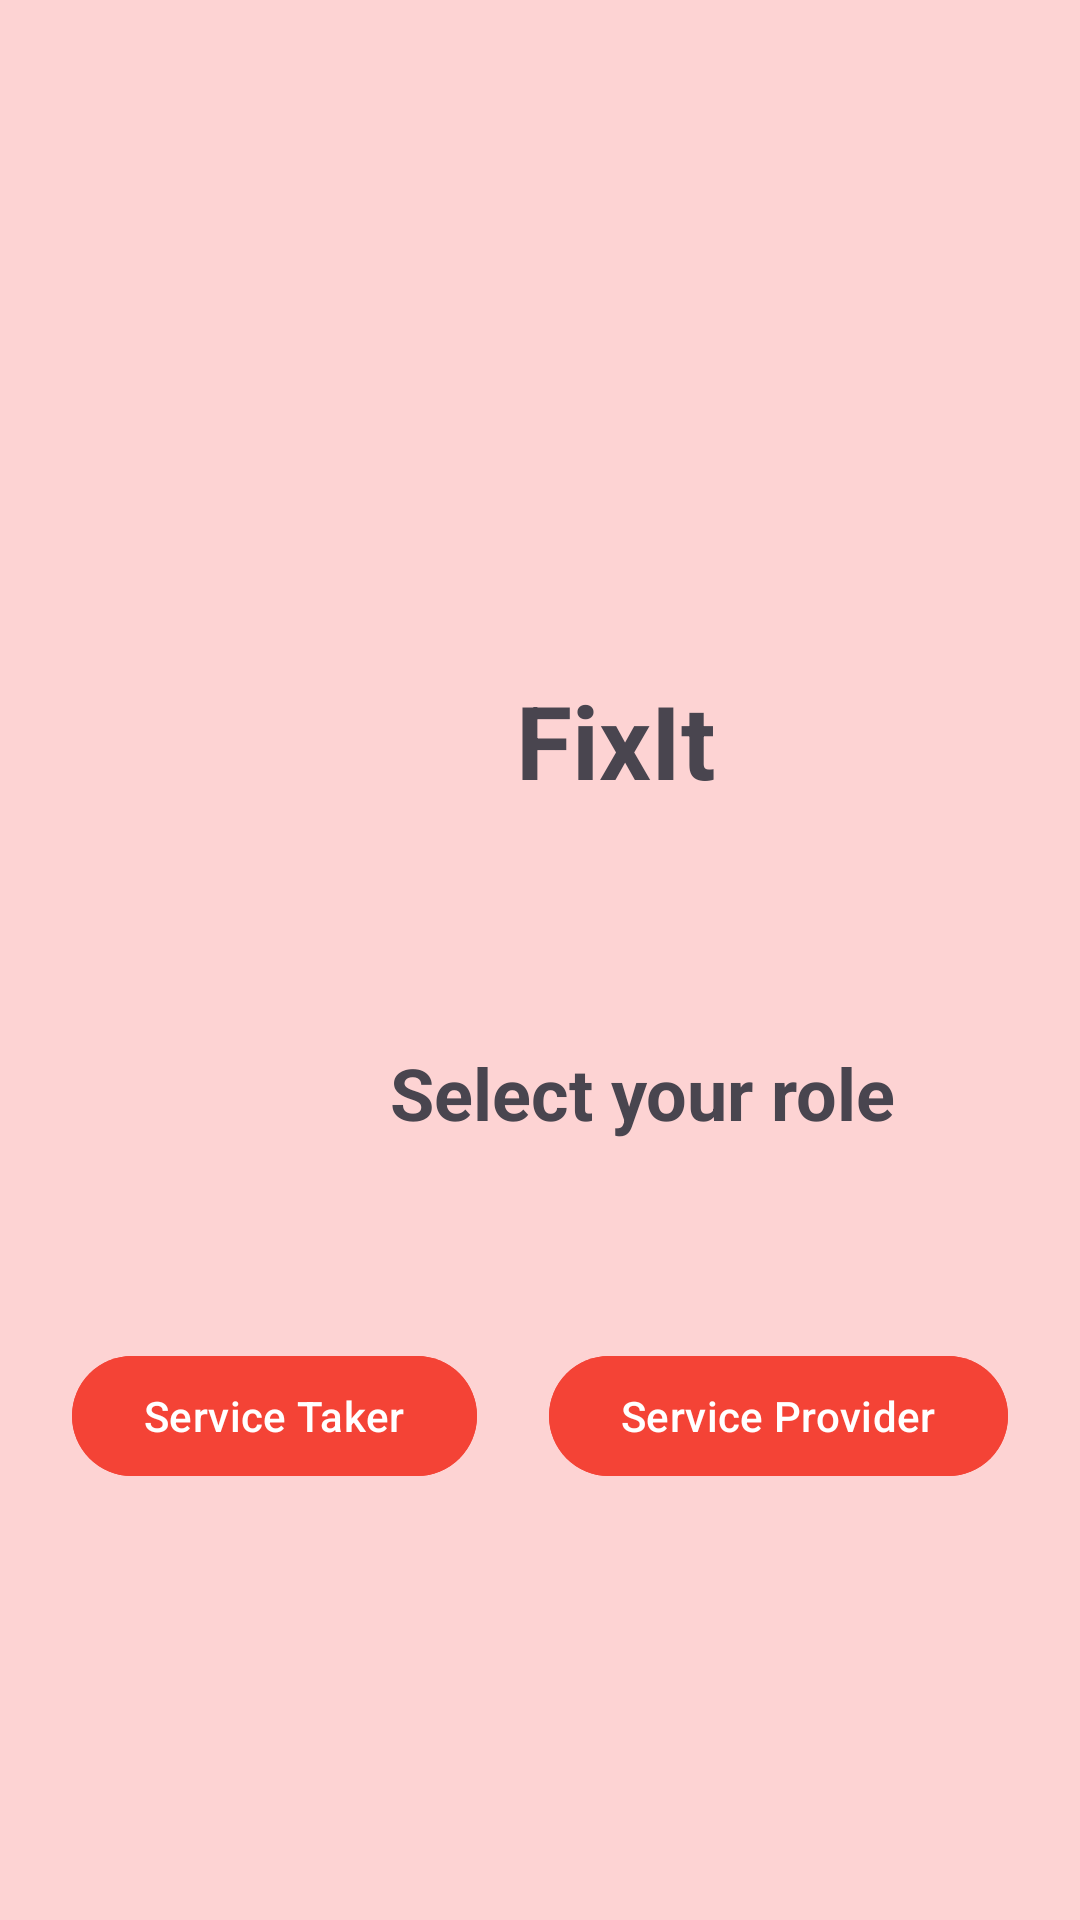

The Android layout XML behind this screen, and the referenced resources:
<!-- AndroidManifest.xml: activity theme Base.Theme.FixIt.NoActionBar -->
<!-- res/layout/activity_roleselector.xml -->
<?xml version="1.0" encoding="utf-8"?>

<androidx.constraintlayout.widget.ConstraintLayout xmlns:android="http://schemas.android.com/apk/res/android"
    xmlns:app="http://schemas.android.com/apk/res-auto"
    xmlns:tools="http://schemas.android.com/tools"
    android:id="@+id/main"
    android:background="#FDD3D3"
    android:layout_width="match_parent"
    android:layout_height="match_parent"
    tools:context=".RoleSelectorActivity">


    <TextView
        android:id="@+id/textView"
        android:layout_width="wrap_content"
        android:layout_height="wrap_content"
        android:layout_marginStart="130dp"
        android:layout_marginTop="348dp"
        android:text="Select your role"
        android:textSize="24sp"
        android:textStyle="bold"
        app:layout_constraintStart_toStartOf="parent"
        app:layout_constraintTop_toTopOf="parent" />

    <TextView
        android:id="@+id/textView3"
        android:layout_width="wrap_content"
        android:layout_height="wrap_content"
        android:layout_marginStart="172dp"
        android:layout_marginTop="224dp"
        android:text="FixIt"
        android:textSize="34sp"
        android:textStyle="bold"
        app:layout_constraintStart_toStartOf="parent"
        app:layout_constraintTop_toTopOf="parent" />

    <Button
        android:id="@+id/button1"
        android:layout_width="wrap_content"
        android:layout_height="wrap_content"
        android:layout_marginTop="448dp"
        android:text="Service Taker"
        android:backgroundTint="#F44336"
        app:layout_constraintEnd_toStartOf="@+id/button2"
        app:layout_constraintHorizontal_bias="0.5"
        app:layout_constraintStart_toStartOf="parent"
        app:layout_constraintTop_toTopOf="parent" />

    <Button
        android:id="@+id/button2"
        android:layout_width="wrap_content"
        android:layout_height="wrap_content"
        android:layout_marginTop="448dp"
        android:text="Service Provider"
        android:backgroundTint="#F44336"

        app:layout_constraintEnd_toEndOf="parent"
        app:layout_constraintHorizontal_bias="0.5"
        app:layout_constraintStart_toEndOf="@+id/button1"
        app:layout_constraintTop_toTopOf="parent" />
</androidx.constraintlayout.widget.ConstraintLayout>
<!-- resources referenced by this layout -->
<resources>
  <style name="Base.Theme.FixIt.NoActionBar" parent="Theme.Material3.DayNight.NoActionBar">
          
          
          
          <item name="colorPrimary" type="color">@color/orange</item>
          
          <item name="colorPrimaryVariant" type="color">@color/green</item>
          <item name="colorOnPrimary" type="color">@color/white</item> 
  
      </style>
  <color name="orange">#F44336</color>
  <color name="green">#4CAF50</color>
  <color name="white">#FFFFFFFF</color>
</resources>
